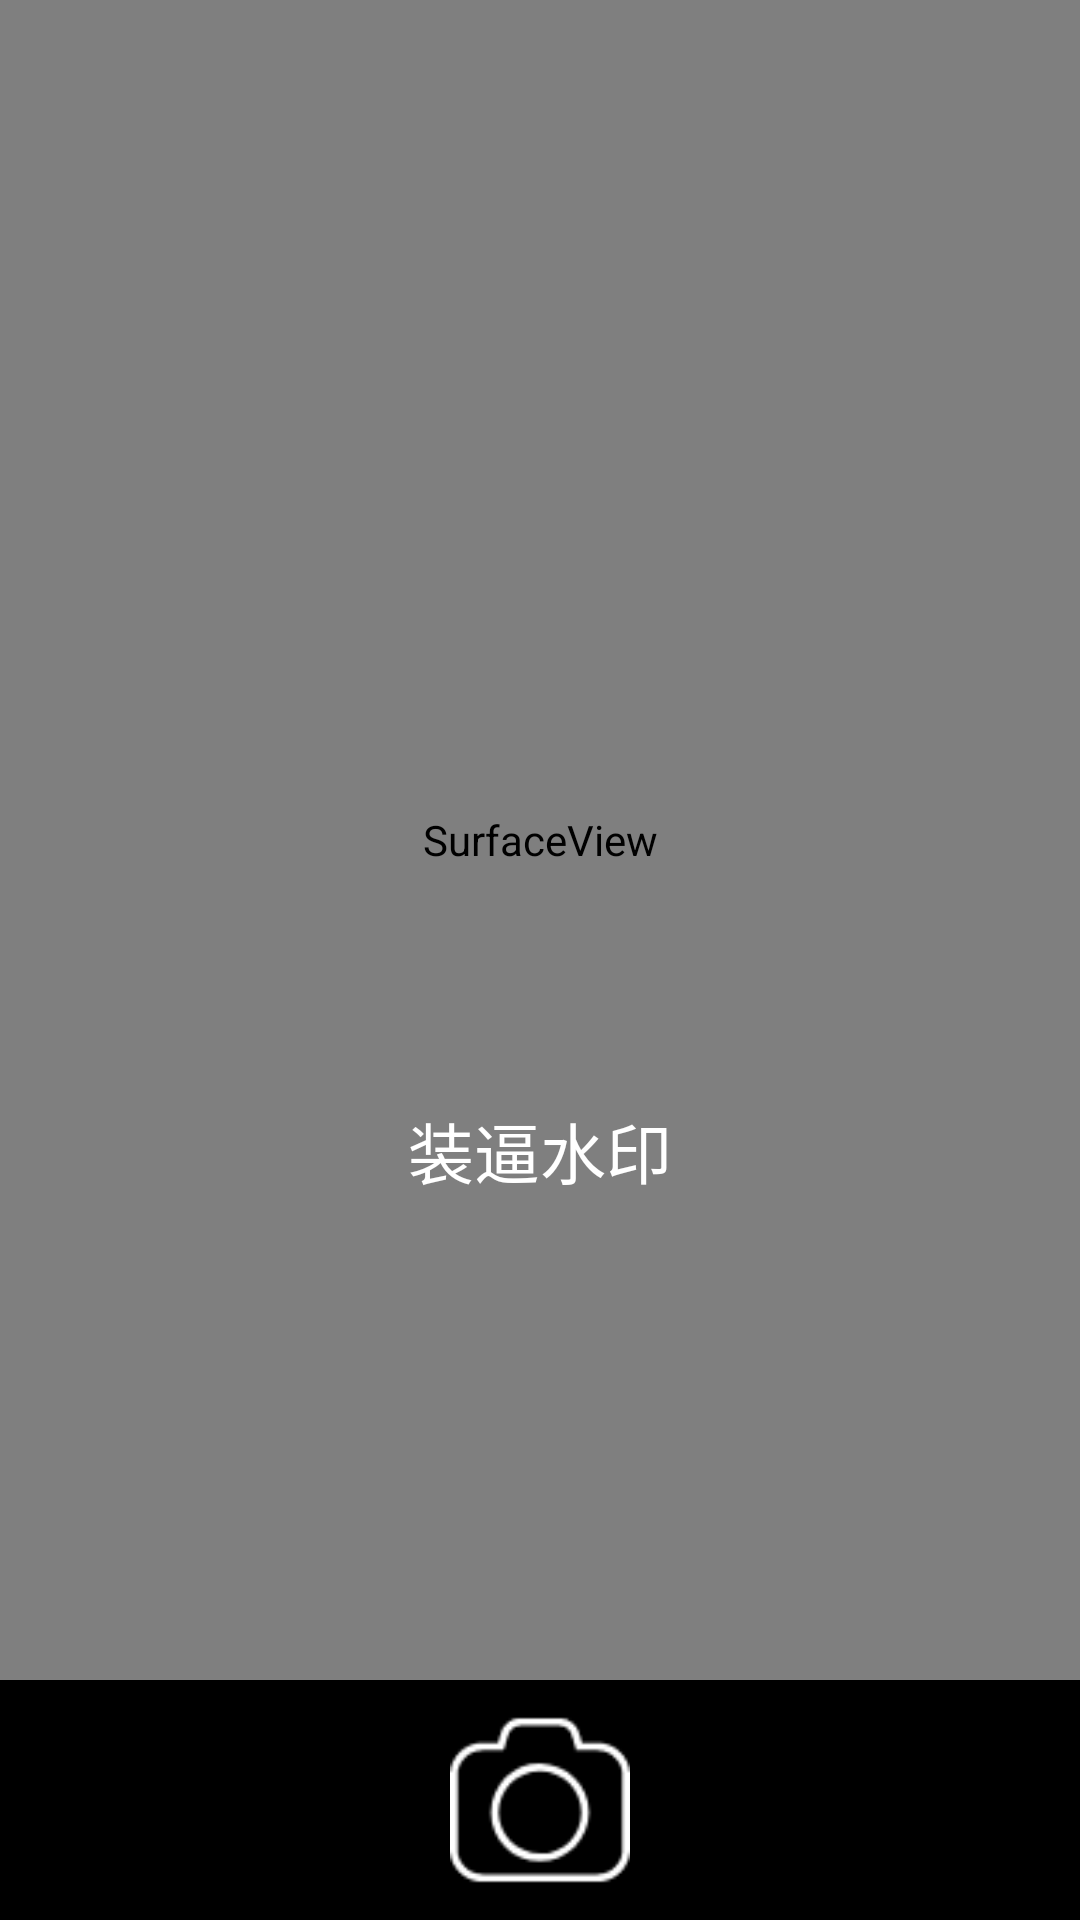

This screen was rendered from an Android layout file. Write that file and the resources it references.
<!-- AndroidManifest.xml: application theme AppTheme -->
<!-- res/layout/water_camera_layout.xml -->
<?xml version="1.0" encoding="utf-8"?>
<RelativeLayout xmlns:android="http://schemas.android.com/apk/res/android"
    xmlns:app="http://schemas.android.com/apk/res-auto"
    android:layout_width="match_parent"
    android:layout_height="match_parent"
    android:background="#000000">

    <LinearLayout
        android:layout_width="match_parent"
        android:layout_height="match_parent"
        android:orientation="vertical">

        <SurfaceView
            android:id="@+id/mySv"
            android:layout_width="match_parent"
            android:layout_height="0dp"
            android:layout_weight="1" />

        <LinearLayout
            android:id="@+id/btnsLinear"
            android:layout_width="match_parent"
            android:layout_height="80dp"
            android:layout_alignParentBottom="true"
            android:orientation="horizontal">

            <RelativeLayout
                android:layout_width="0dp"
                android:layout_height="match_parent"
                android:layout_gravity="center_vertical"
                android:layout_weight="1">

                <Button
                    android:id="@+id/cancelBtn"
                    android:layout_width="50dp"
                    android:layout_height="50dp"
                    android:layout_centerInParent="true"
                    android:background="@mipmap/cancelbtn"
                    android:visibility="gone" />
            </RelativeLayout>

            <RelativeLayout
                android:layout_width="0dp"
                android:layout_height="match_parent"
                android:layout_gravity="center_vertical"
                android:layout_weight="1">

                <Button
                    android:id="@+id/cameraBtn"
                    android:layout_width="60dp"
                    android:layout_height="60dp"
                    android:layout_centerInParent="true"
                    android:background="@mipmap/camerabtn" />
            </RelativeLayout>

            <RelativeLayout
                android:layout_width="0dp"
                android:layout_height="match_parent"
                android:layout_gravity="center_vertical"
                android:layout_weight="1">

                <Button
                    android:id="@+id/sureBtn"
                    android:layout_width="50dp"
                    android:layout_height="50dp"
                    android:layout_centerInParent="true"
                    android:background="@mipmap/surebtn"
                    android:visibility="gone" />
            </RelativeLayout>
        </LinearLayout>
    </LinearLayout>

    <LinearLayout
        android:id="@+id/pictureLinear"
        android:layout_width="match_parent"
        android:layout_height="match_parent"
        android:orientation="vertical"
        android:visibility="gone">

        <ImageView
            android:id="@+id/pictureIv"
            android:layout_width="match_parent"
            android:layout_height="0dp"
            android:layout_weight="1" />

        <View
            android:layout_width="2dp"
            android:layout_height="80dp"
            android:visibility="invisible" />
    </LinearLayout>

    <LinearLayout
        android:layout_width="match_parent"
        android:layout_height="match_parent"
        android:orientation="vertical">

        <LinearLayout
            android:layout_width="match_parent"
            android:layout_height="0dp"
            android:layout_weight="1"
            android:gravity="center_horizontal"
            android:orientation="vertical">

            <TextView
                android:id="@+id/wordTv"
                android:layout_width="wrap_content"
                android:layout_height="0dp"
                android:layout_centerHorizontal="true"
                android:layout_weight="3"
                android:gravity="bottom"
                android:text="装逼水印"
                android:textColor="#FFFFFF"
                android:textSize="22sp" />
            <TextView
                android:id="@+id/dateTv"
                android:layout_width="wrap_content"
                android:layout_height="wrap_content"
                android:layout_centerHorizontal="true"
                android:gravity="bottom"
                android:text=""
                android:textColor="#FFFFFF"
                android:textSize="20sp" />
            <View
                android:id="@+id/bottomV"
                android:layout_width="2dp"
                android:layout_height="0dp"
                android:layout_alignParentBottom="true"
                android:layout_weight="1"
                android:visibility="invisible" />
        </LinearLayout>

        <View
            android:layout_width="2dp"
            android:layout_height="80dp"
            android:visibility="invisible" />
    </LinearLayout>

    <TextView
        android:id="@+id/loadingTv"
        android:layout_width="wrap_content"
        android:layout_height="wrap_content"
        android:layout_centerInParent="true"
        android:text="照片生成中..."
        android:textColor="#FFFF00"
        android:textSize="20sp"
        android:visibility="gone" />
</RelativeLayout>
<!-- resources referenced by this layout -->
<resources>
  <!-- mipmap camerabtn: png bitmap (mipmap-hdpi, 1887 bytes) -->
  <!-- mipmap cancelbtn: png bitmap (mipmap-hdpi, 2335 bytes) -->
  <!-- mipmap surebtn: png bitmap (mipmap-hdpi, 2213 bytes) -->
  <style name="AppTheme" parent="Theme.AppCompat.Light.DarkActionBar">
          
          <item name="colorPrimary">@color/colorPrimary</item>
          <item name="colorPrimaryDark">@color/colorPrimaryDark</item>
          <item name="colorAccent">@color/colorAccent</item>
      </style>
  <!-- not gathered from this repository: default colours our renderer supplied (Android Studio template values) -->
  <color name="colorPrimary">#FF6200EE</color>
  <color name="colorPrimaryDark">#FF3700B3</color>
  <color name="colorAccent">#FF03DAC5</color>
</resources>
